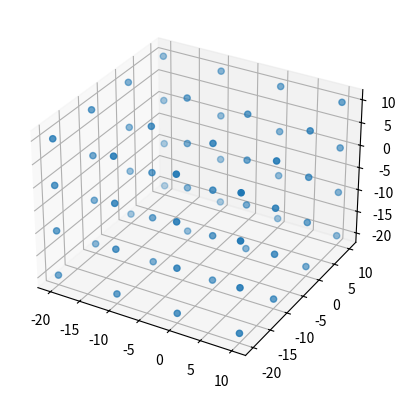

Python code for this plot:
import matplotlib.pyplot as plt
import numpy as np

fig = plt.figure()
ax = fig.add_subplot(projection='3d')

NBPASMAX = 100
OBJETMAX = 64

pos=np.zeros((OBJETMAX,3,NBPASMAX))

objectNb = 0
for i in range(-20,20,10):
    for j in range(-20,20,10):
        for k in range(-20,20,10):
            pos[objectNb][0][0] = i 
            pos[objectNb][1][0] = j 
            pos[objectNb][2][0] = k 
            objectNb = objectNb + 1

xs = []
ys = []
zs = []

for i in range (0,64) :
    xs.append(pos[i][0][0])
    ys.append(pos[i][1][0])
    zs.append(pos[i][2][0])

ax.scatter(xs, ys, zs)
plt.show()
